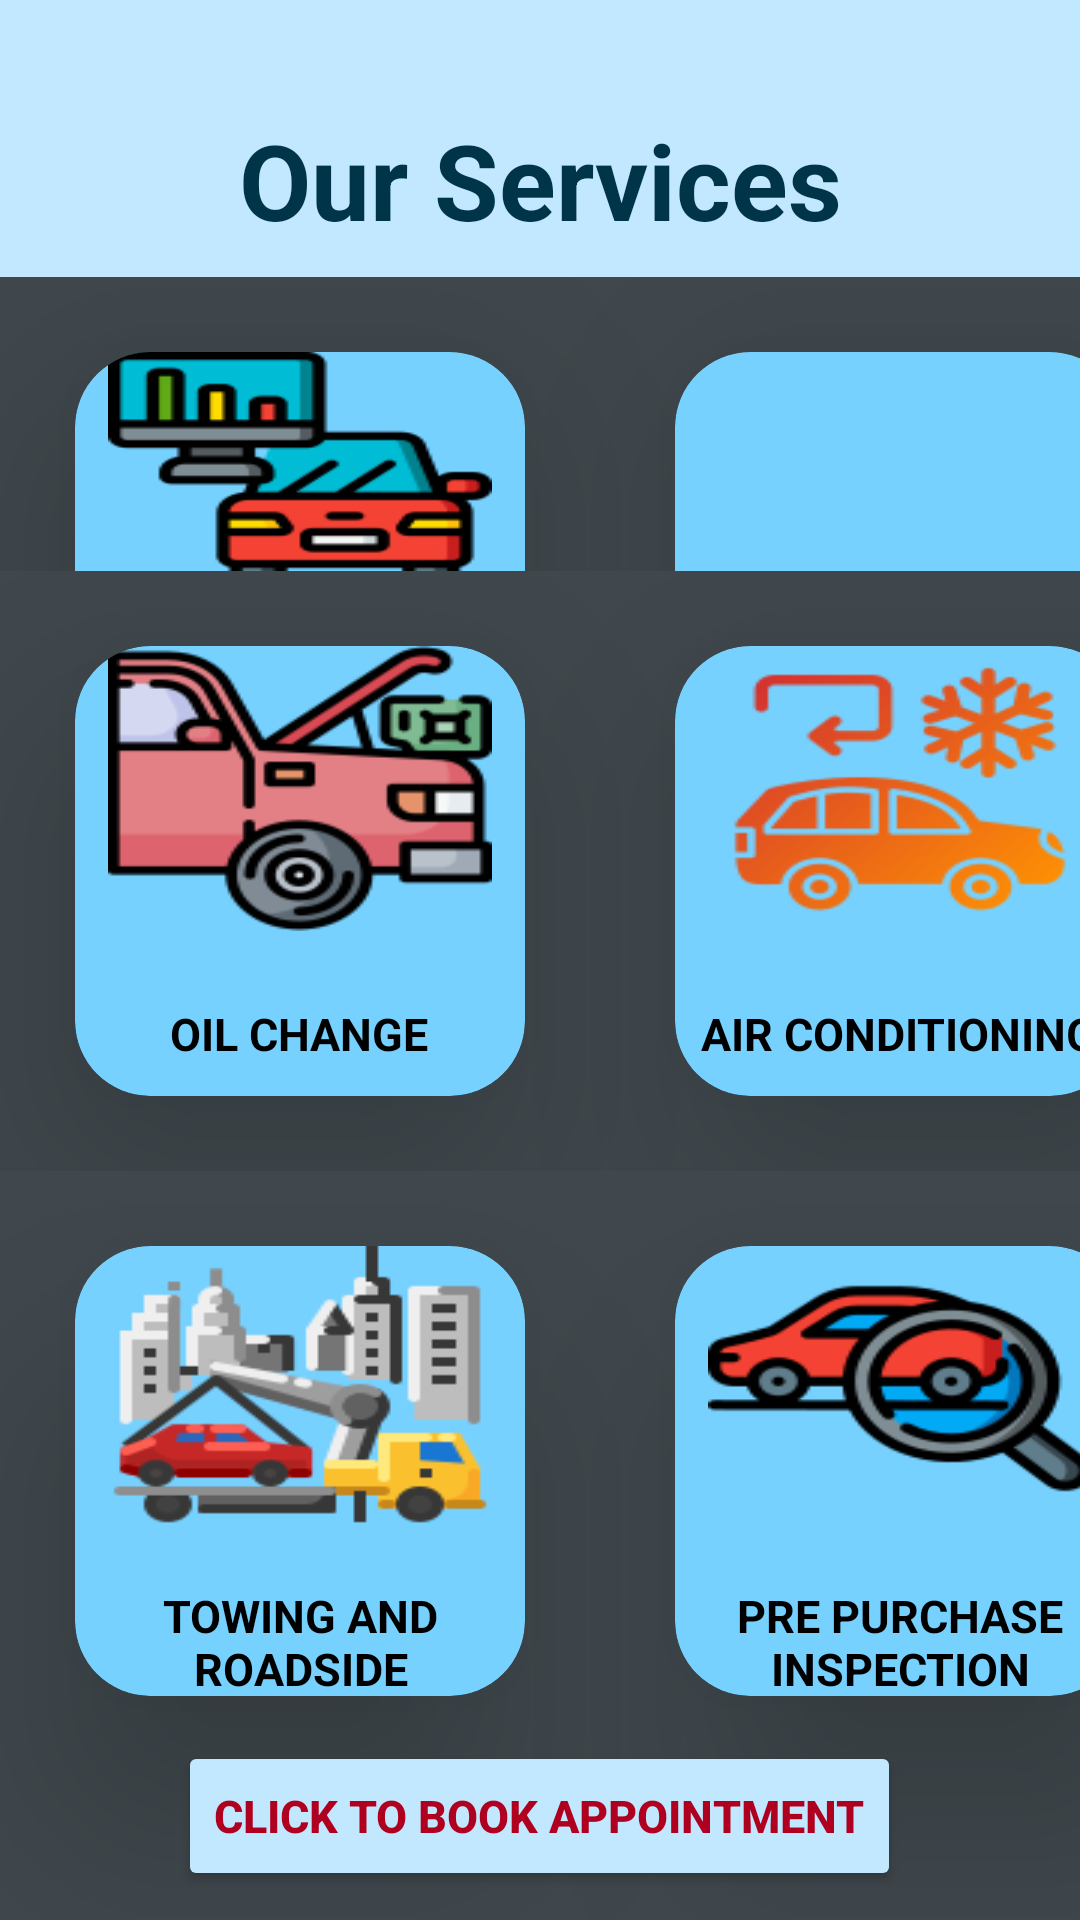

Write the Android layout XML for this screen, with the resource values it uses.
<!-- AndroidManifest.xml: application theme Theme.MyApplication -->
<!-- res/layout/activity_services.xml -->
<?xml version="1.0" encoding="utf-8"?>
<LinearLayout xmlns:android="http://schemas.android.com/apk/res/android"
    xmlns:tools="http://schemas.android.com/tools"
    android:layout_width="match_parent"
    android:layout_height="match_parent"
    xmlns:app="http://schemas.android.com/apk/res-auto"
    android:orientation="vertical"
    tools:context="ServicesActivity">

    <TextView
        android:layout_width="match_parent"
        android:layout_height="120dp"
        android:background="@color/material_dynamic_primary90"
        android:text="@string/our_services"
        android:textColor="@color/material_dynamic_primary20"
        android:gravity="center"
        android:textStyle="bold"
        android:textSize="35sp" />

    <LinearLayout
        android:layout_marginTop="-28dp"
        android:id="@+id/lay_out_one"
        android:layout_width="match_parent"
        android:layout_height="match_parent"
        android:background="@color/material_dynamic_neutral_variant30"
        android:orientation="horizontal">

        <androidx.cardview.widget.CardView
            android:layout_width="150dp"
            android:layout_height="150dp"
            app:cardCornerRadius="25dp"
            android:backgroundTint="@color/material_dynamic_primary80"
            app:cardElevation="40dp"
            android:layout_margin="25dp">

            <ImageView
                android:layout_width="wrap_content"
                android:layout_gravity="center_horizontal"
                android:layout_height="80dp"
                android:background="@drawable/diagonistics"
                android:contentDescription="@string/todo">

            </ImageView>

            <TextView
                android:layout_width="wrap_content"
                android:layout_height="wrap_content"
                android:text="AUTO DIAGONISTICS"
                android:textAlignment="center"
                android:layout_gravity="center_horizontal"
                android:textStyle="bold"
                android:textSize="15sp"
                android:layout_marginTop="119dp"
                android:textColor="@color/material_dynamic_neutral_variant0" />





        </androidx.cardview.widget.CardView>



        <androidx.cardview.widget.CardView
            android:layout_width="150dp"
            android:layout_height="150dp"
            app:cardCornerRadius="25dp"
            android:backgroundTint="@color/material_dynamic_primary80"
            app:cardElevation="40dp"
            android:layout_margin="25dp">

            <ImageView
                android:layout_width="wrap_content"
                android:layout_height="95dp"
                android:layout_gravity="center_horizontal"
                android:background="@drawable/suspension"
                android:contentDescription="TODO">

            </ImageView>

            <TextView
                android:layout_width="wrap_content"
                android:layout_height="wrap_content"
                android:text="SUSPENSION"
                android:textAlignment="center"
                android:layout_gravity="center_horizontal"
                android:textStyle="bold"
                android:gravity="center"
                android:textSize="15sp"
                android:layout_marginTop="119dp"
                android:textColor="@color/material_dynamic_neutral_variant0" />


        </androidx.cardview.widget.CardView>


    </LinearLayout>



    <LinearLayout
        android:layout_marginTop="-450dp"
        android:layout_width="match_parent"
        android:layout_height="match_parent"
        android:background="@color/material_dynamic_neutral_variant30"
        android:orientation="horizontal">



        <androidx.cardview.widget.CardView
            android:layout_width="150dp"
            android:layout_height="150dp"
            app:cardCornerRadius="25dp"
            android:backgroundTint="@color/material_dynamic_primary80"
            app:cardElevation="40dp"
            android:layout_margin="25dp">

            <ImageView
                android:layout_width="wrap_content"
                android:layout_height="95dp"
                android:background="@drawable/oil"
                android:layout_gravity="center_horizontal"
                android:importantForAccessibility="no">

            </ImageView>

            <TextView
                android:layout_width="wrap_content"
                android:layout_height="wrap_content"
                android:text="OIL CHANGE"
                android:textAlignment="center"
                android:layout_gravity="center_horizontal"
                android:textStyle="bold"
                android:textSize="15sp"
                android:layout_marginTop="119dp"
                android:textColor="@color/material_dynamic_neutral_variant0" />


        </androidx.cardview.widget.CardView>



        <androidx.cardview.widget.CardView
            android:layout_width="150dp"
            android:layout_height="150dp"
            app:cardCornerRadius="25dp"
            android:backgroundTint="@color/material_dynamic_primary80"
            app:cardElevation="40dp"
            android:layout_margin="25dp">

            <ImageView
                android:layout_width="wrap_content"
                android:layout_height="95dp"
                android:layout_gravity="center_horizontal"
                android:background="@drawable/air"
                android:importantForAccessibility="no">


            </ImageView>

            <TextView
                android:layout_width="wrap_content"
                android:layout_height="wrap_content"
                android:text="AIR CONDITIONING"
                android:textAlignment="center"
                android:layout_gravity="center_horizontal"
                android:textStyle="bold"
                android:textSize="15sp"
                android:layout_marginTop="119dp"
                android:textColor="@color/material_dynamic_neutral_variant0" />


        </androidx.cardview.widget.CardView>


    </LinearLayout>



    <LinearLayout
        android:layout_marginTop="-250dp"
        android:layout_width="match_parent"
        android:layout_height="match_parent"
        android:background="@color/material_dynamic_neutral_variant30"
        android:orientation="horizontal">



        <androidx.cardview.widget.CardView
            android:layout_width="150dp"
            android:layout_height="150dp"
            app:cardCornerRadius="25dp"
            android:backgroundTint="@color/material_dynamic_primary80"
            app:cardElevation="40dp"
            android:layout_margin="25dp">

            <ImageView
                android:layout_width="wrap_content"
                android:layout_height="95dp"
                android:layout_gravity="center_horizontal"
                android:background="@drawable/towing"
                android:importantForAccessibility="no">

            </ImageView>

            <TextView
                android:layout_width="wrap_content"
                android:layout_height="wrap_content"
                android:text="TOWING AND ROADSIDE"
                android:textAlignment="center"
                android:layout_gravity="center_horizontal"
                android:textStyle="bold"
                android:textSize="15sp"
                android:layout_marginTop="113dp"
                android:textColor="@color/material_dynamic_neutral_variant0" />


        </androidx.cardview.widget.CardView>



        <androidx.cardview.widget.CardView
            android:layout_width="150dp"
            android:layout_height="150dp"
            app:cardCornerRadius="25dp"
            android:backgroundTint="@color/material_dynamic_primary80"
            app:cardElevation="40dp"
            android:layout_margin="25dp">

            <ImageView
                android:layout_width="wrap_content"
                android:layout_height="95dp"
                android:layout_gravity="center_horizontal"
                android:background="@drawable/inspection"
                android:importantForAccessibility="no">

            </ImageView>

            <TextView
                android:layout_width="wrap_content"
                android:layout_height="wrap_content"
                android:text="PRE PURCHASE INSPECTION"
                android:textAlignment="center"
                android:textStyle="bold"
                android:textSize="15sp"
                android:layout_marginTop="113dp"
                android:textColor="@color/material_dynamic_neutral_variant0" />


        </androidx.cardview.widget.CardView>


    </LinearLayout>


<Button
    android:id="@+id/btnClick"
    android:layout_width="wrap_content"
    android:text="@string/click_to_book_appointment"
    android:textColor="@color/design_default_color_error"
    android:textSize="15sp"
    android:textStyle="bold"
    android:layout_marginTop="-60dp"
    android:layout_gravity="center"
    android:layout_height="50dp"
    android:backgroundTint="@color/material_dynamic_primary90"
    >
</Button>



</LinearLayout>
<!-- resources referenced by this layout -->
<resources>
  <!-- drawable air: png bitmap (drawable, 9545 bytes) -->
  <!-- drawable diagonistics: png bitmap (drawable, 4861 bytes) -->
  <!-- drawable inspection: png bitmap (drawable, 8412 bytes) -->
  <!-- drawable oil: png bitmap (drawable, 11048 bytes) -->
  <!-- drawable towing: png bitmap (drawable, 7991 bytes) -->
  <string name="click_to_book_appointment">CLICK TO BOOK APPOINTMENT</string>
  <string name="our_services">Our Services</string>
  <string name="todo">TODO</string>
  <style name="Theme.MyApplication" parent="Base.Theme.MyApplication" />
  <style name="Base.Theme.MyApplication" parent="Theme.Material3.DayNight.NoActionBar">
          
          
      </style>
</resources>
